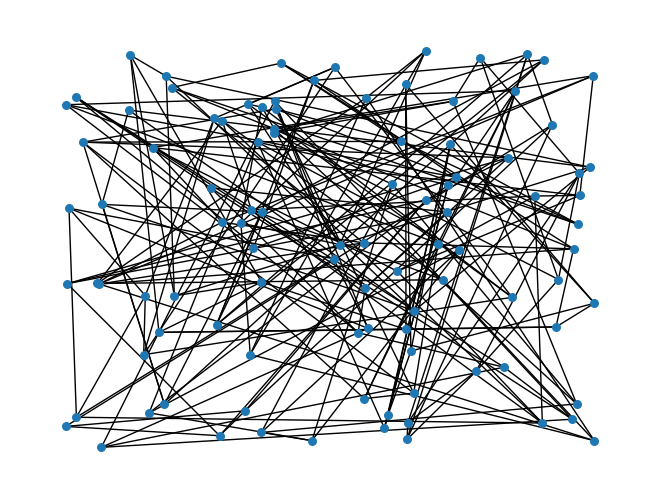

Reproduce this figure in Python.
# -*- coding:utf-8 -*-
import networkx as nx
import matplotlib.pyplot as plt
WS = nx.random_graphs.watts_strogatz_graph(100,4,0.04)  #生成包含20个节点、每个节点4个近邻、随机化重连概率为0.3的小世界网络
pos = nx.random_layout(WS)          #定义一个布局，此处采用了circular布局方式
nx.draw(WS,pos,with_labels=False,node_size = 30)  #绘制图形
plt.show()
sum = 0
j = 0
for i in WS.degree:
    sum = sum + i[1]
print(sum/len(WS.degree))
print(nx.average_clustering(WS))
